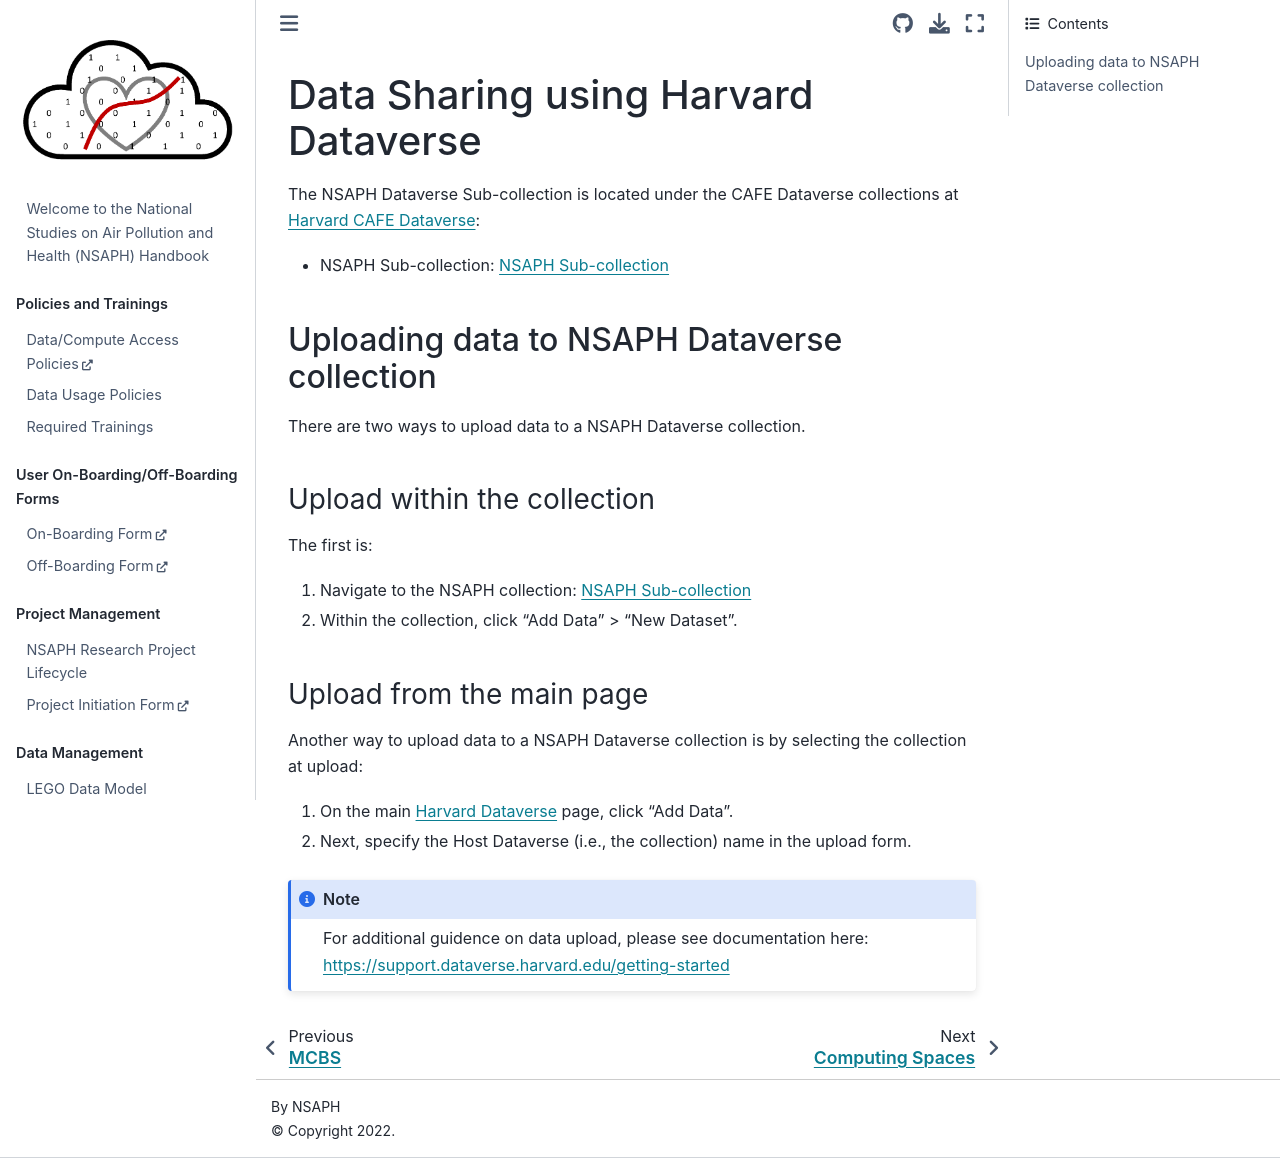

repository: NSAPH/handbook · page: dataverse.html · generator: jekyll

# Data Sharing using Harvard Dataverse

The NSAPH Dataverse Sub-collection is located under the CAFE Dataverse collections at [Harvard CAFE Dataverse](https://dataverse.harvard.edu/dataverse.xhtml?alias=CAFE):

- NSAPH Sub-collection: [NSAPH Sub-collection](https://dataverse.harvard.edu/dataverse/nsaph)

## Uploading data to NSAPH Dataverse collection

There are two ways to upload data to a NSAPH Dataverse collection. 

### Upload within the collection

The first is:

1. Navigate to the NSAPH collection: [NSAPH Sub-collection](https://dataverse.harvard.edu/dataverse/nsaph) 
2. Within the collection, click "Add Data" > "New Dataset". 


### Upload from the main page

Another way to upload data to a NSAPH Dataverse collection is by selecting the collection at upload:

1. On the main [Harvard Dataverse](https://dataverse.harvard.edu) page, click "Add Data".
2. Next, specify the Host Dataverse (i.e., the collection) name in the upload form.  

```{note}
For additional guidence on data upload, please see documentation here: https://support.dataverse.harvard.edu/getting-started
```
